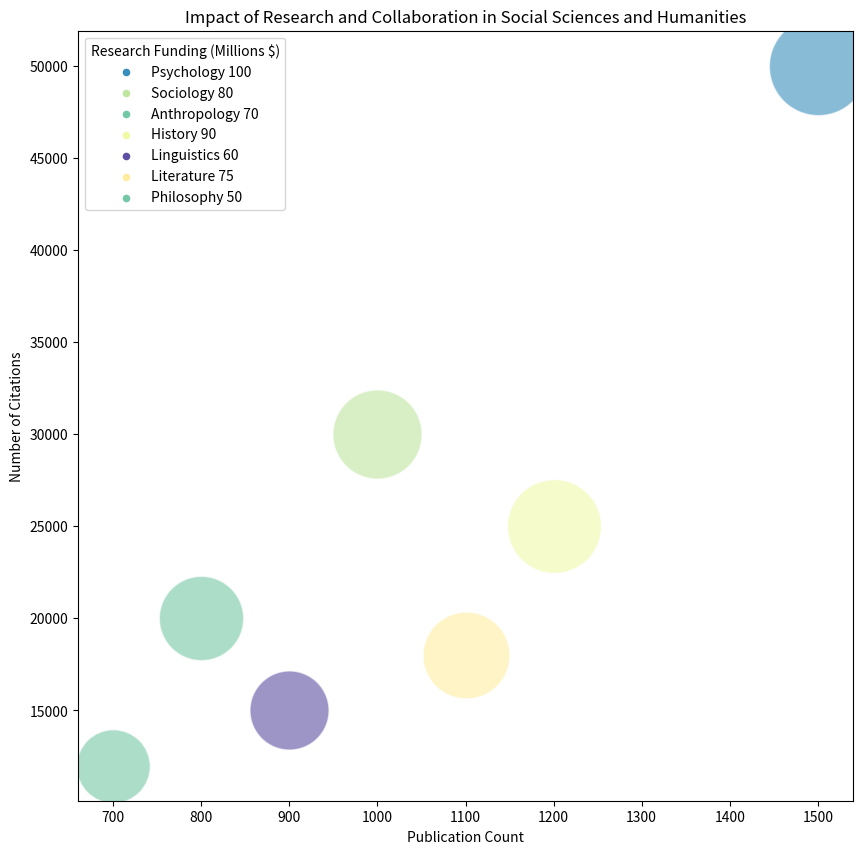

Recreate this plot in Python. (Note: this script raises an exception after producing the figure.)
import matplotlib.pyplot as plt
from matplotlib import cm
from matplotlib.ticker import LinearLocator
import numpy as np

# input data
input_data = """Research,Publication Count,Number of Citations,Research Funding (Millions $),Collaboration Score
Psychology,1500,50000,100,8
Sociology,1000,30000,80,6
Anthropology,800,20000,70,7
History,1200,25000,90,5
Linguistics,900,15000,60,9
Literature,1100,18000,75,4
Philosophy,700,12000,50,7"""

lines = input_data.split("\n")
data_labels = lines[0].split(",")[1:]
data = np.array([line.split(",")[1:] for line in lines[1:]], dtype=int)
line_labels = [f'{line.split(",")[0]} {data[i, 2]}' for i, line in enumerate(lines[1:])]

# setup scatter plot
fig = plt.figure(figsize=(10, 10))
ax = fig.add_subplot()

# plot data
cmap = cm.get_cmap('Spectral')  # Colour map (there are many others)
colors = np.array([data[i, 3]/max(data[:, 3]) for i in range(data.shape[0])])
sizes = np.array([600+data[i, 2]/max(data[:, 2])*4400 for i in range(data.shape[0])])

for i in range(data.shape[0]):
    ax.scatter(data[i, 0], data[i, 1], s=sizes[i], c=[cmap(colors[i])], label=None, alpha=0.6, edgecolors='w')
    ax.scatter([], [], c=cmap(colors[i]), s=20, label=line_labels[i])  # Add a scatter with label but size of 0 for legend

# legend and labels
ax.legend(title=data_labels[2])
plt.xlabel(data_labels[0])
plt.ylabel(data_labels[1])
plt.title('Impact of Research and Collaboration in Social Sciences and Humanities')

# Add a colorbar
sm = cm.ScalarMappable(cmap=cmap, norm=plt.Normalize(vmin=min(data[:, 3]), vmax=max(data[:, 3])))
sm.set_array([])
fig.colorbar(sm, aspect=30, label=data_labels[3], pad=0).set_label(data_labels[3])

# save figure
plt.tight_layout()
plt.savefig('/cpfs01/user/yehancheng/workspace/datasets/SimChartV2/demo/bubble/png/340_202312311429.png')
plt.clf()
